Run: headless pygame with SDL's dummy video driver; simulated clock (each Clock.tick advances the game by its frame time, no real sleeping); random seed 0; keys injected as events and as key.get_pressed() state; mouse plan: one left click at the window centre at the start of phase 2, then a move to the lower-right quarter at the start of phase 3.
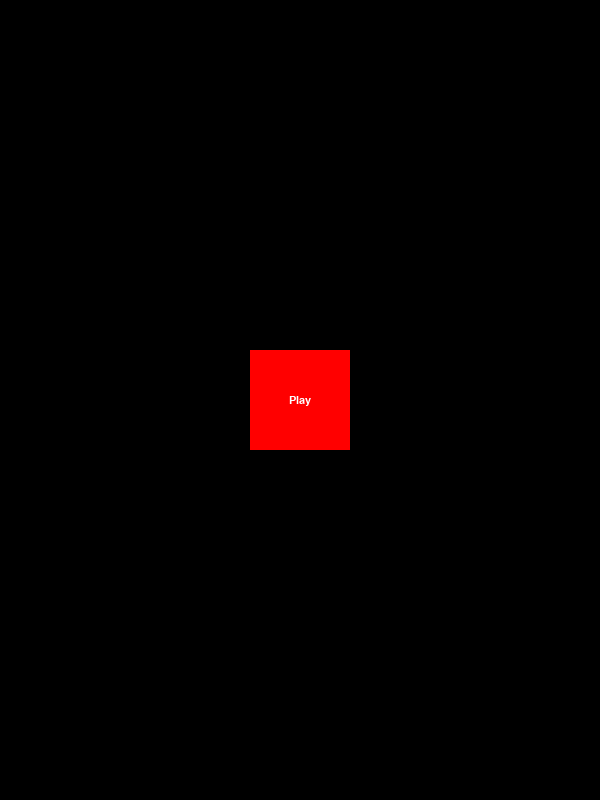
Frame 1 of 4 · flips 1–60 · no input
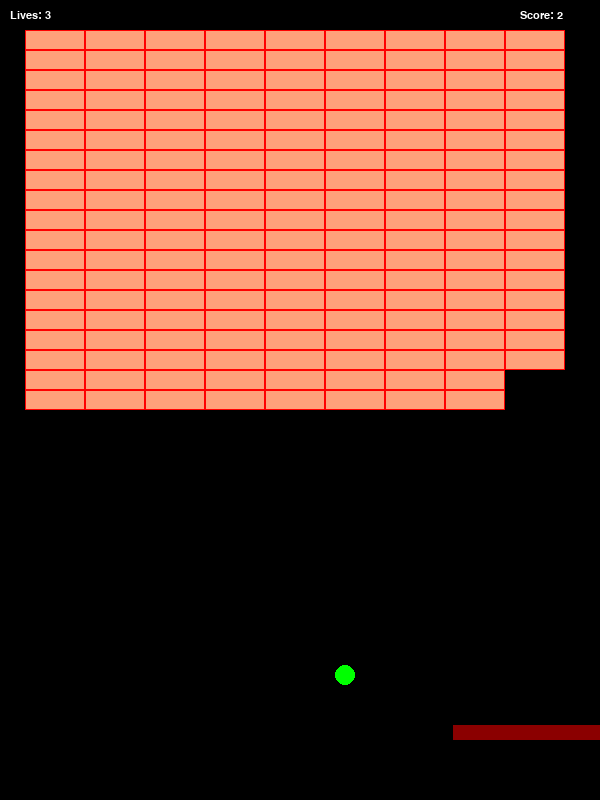
Frame 2 of 4 · flips 61–180 · clicked the window centre · tapped SPACE, RETURN · held RIGHT (→), D
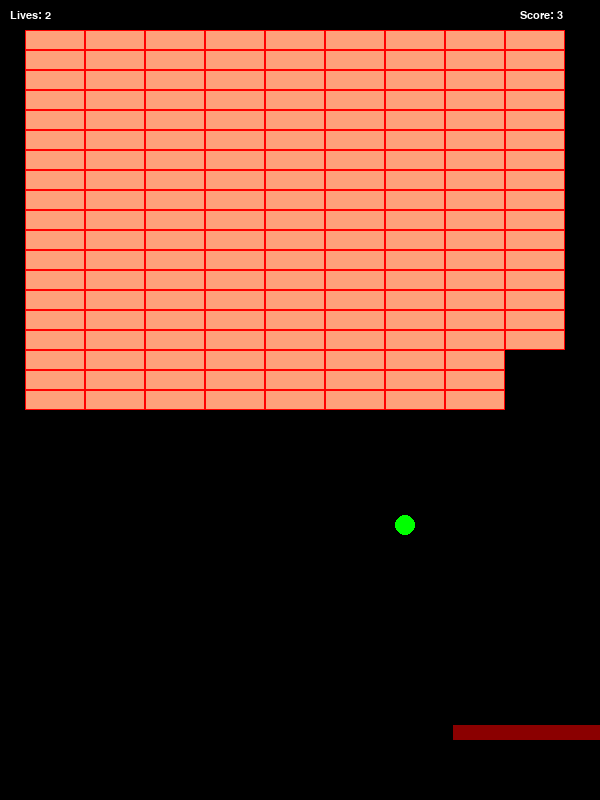
Frame 3 of 4 · flips 181–300 · moved the mouse to the lower-right quarter · held DOWN (↓), S
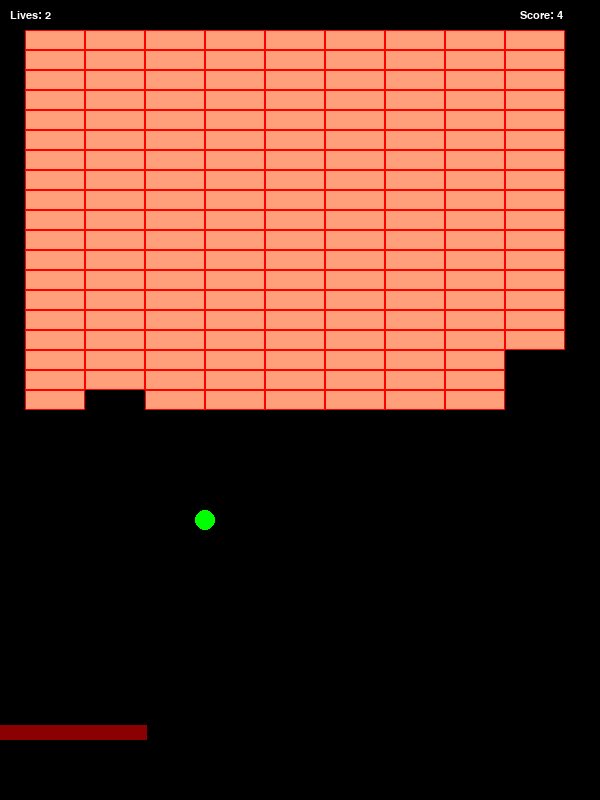
Frame 4 of 4 · flips 301–420 · held LEFT (←), A, UP (↑), W

The pygame program that drew these frames:

import pygame

pygame.init()

# ПАРАМЕТРЫ ЭКРАНА
SCREEN_W = 600
SCREEN_H = 800
SCREEN = pygame.display.set_mode((SCREEN_W, SCREEN_H))
pygame.display.set_caption('Arcanoid')

CLOCK = pygame.time.Clock()
FONT = pygame.font.SysFont("Calibri", 16)


class Plblock:
    def __init__(self):  # ПАРАМЕТРЫ ИГРОВОГО БЛОКА
        self.plblock_w = 150
        self.plblock_h = 15
        self.rect = pygame.Rect(SCREEN_W // 2 - self.plblock_w // 2, SCREEN_H - self.plblock_h - 60, self.plblock_w,
                                self.plblock_h)
        self.plblock_speed = 6

    def update(self):  # ДВИЖЕНИЕ ИГРОВОГО БЛОКА
        key = pygame.key.get_pressed()
        if key[pygame.K_LEFT] and self.rect.x > 0:
            self.rect.x -= self.plblock_speed
        if key[pygame.K_RIGHT] and self.rect.x < SCREEN_W - self.plblock_w:
            self.rect.x += self.plblock_speed

    def render(self):  # СОЗДАНИЕ БЛОКА
        self.update()
        pygame.draw.rect(SCREEN, (139, 0, 0), self.rect)


class Platform:
    def __init__(self, x, y):
        self.platform_w = 60
        self.platform_h = 20
        self.rect = pygame.Rect(x, y, self.platform_w, self.platform_h)

        self.vec_topright = pygame.Vector2(self.rect.topright) - pygame.Vector2(self.rect.center)
        self.vec_bottomright = pygame.Vector2(self.rect.bottomright) - pygame.Vector2(self.rect.center)
        self.vec_bottomleft = pygame.Vector2(self.rect.bottomleft) - pygame.Vector2(self.rect.center)
        self.vec_topleft = pygame.Vector2(self.rect.topleft) - pygame.Vector2(self.rect.center)

    def render(self):
        pygame.draw.rect(SCREEN, (255, 160, 122), self.rect)
        pygame.draw.rect(SCREEN, (255, 0, 0), self.rect, 1)


class Ball:
    def __init__(self):
        self.radius = 20
        self.rect = pygame.Rect(
            (SCREEN_W // 2 - self.radius // 2, SCREEN_H - self.radius - plblock.plblock_h - 60),
            (self.radius, self.radius)
        )
        self.speed = 5
        self.dir = pygame.Vector2(1, -1)

    def update(self):
        # шарик и экран
        self.rect.x += self.speed * self.dir.x
        self.rect.y += self.speed * self.dir.y
        if SCREEN_W - self.radius < self.rect.x or self.rect.x < 0:
            self.dir.x *= -1
        if SCREEN_H - self.radius < self.rect.y or self.rect.y < 0:
            self.dir.y *= -1
        # шарик и игровая платформа
        if self.rect.colliderect(plblock.rect) and self.dir.y > 0:
            self.dir.y *= -1
        # ВЗАИМОДЕЙСТВИЕ ШАРИКА И ПЛАТФОРМ
        for platform in platforms:
            # проверка с какой стороны платформы произошло столкновение
            if self.rect.colliderect(platform.rect):
                def lies_between(a: pygame.Vector2, b: pygame.Vector2, c: pygame.Vector2):
                    return a.cross(b) * a.cross(c) >= 0 and c.cross(b) * c.cross(a) >= 0

                # вектор от центра платформы до центра шарика
                vector = pygame.Vector2(self.rect.center) - pygame.Vector2(platform.rect.center)
                if lies_between(platform.vec_topright, vector, platform.vec_bottomright):  # справа
                    ball.rect.left = platform.rect.right
                    ball.dir.x = -ball.dir.x
                if lies_between(platform.vec_topright, vector, platform.vec_topleft):  # сверху
                    ball.rect.bottom = platform.rect.top
                    ball.dir.y = -ball.dir.y
                if lies_between(platform.vec_topleft, vector, platform.vec_bottomleft):  # слева
                    ball.rect.right = platform.rect.left
                    ball.dir.x = -ball.dir.x
                if lies_between(platform.vec_bottomleft, vector, platform.vec_bottomright):  # снизу
                    ball.rect.top = platform.rect.bottom
                    ball.dir.y = -ball.dir.y

                platforms.remove(platform)
                game.score += 1

    def render(self):
        self.update()
        surface = pygame.Surface((self.radius, self.radius), pygame.SRCALPHA)
        pygame.draw.circle(surface, (0, 255, 0), surface.get_rect().center, self.radius // 2, 0)
        SCREEN.blit(surface, ball.rect)


class Game:
    def __init__(self):
        self.lives = 3
        self.score = 0

    def draw_lives(self):
        lives_t = FONT.render(f"Lives: {self.lives}", True, (255, 255, 255))
        SCREEN.blit(lives_t, (10, 10))

    def draw_score(self):
        score_t = FONT.render(f"Score: {self.score}", True, (255, 255, 255))
        SCREEN.blit(score_t, (SCREEN_W - 80, 10))

    def process_game_over(self):
        if ball.rect.y + ball.radius >= SCREEN_H:
            self.lives -= 1
            ball.__init__()

        if self.lives <= 0:
            SCREEN.blit(game_over_text, (SCREEN_W // 2 - 100, SCREEN_H // 2))
            global GAME_STATE
            GAME_STATE = "GAME_OVER"


class Button:
    def __init__(self, x, y, text, callback):
        self.rect = pygame.Rect((0, 0), (100, 100))
        self.rect.center = (x, y)
        self.text = text
        self.callback = callback

    def render(self):
        self.update()
        text = FONT.render(self.text, True, (255, 255, 255))
        pygame.draw.rect(SCREEN, (255, 0, 0), self.rect)
        SCREEN.blit(text, text.get_rect(center=self.rect.center))

    def update(self):
        cursor = pygame.mouse.get_pos()
        if self.rect.collidepoint(cursor):
            if any(pygame.mouse.get_pressed()):
                self.callback()


# состояние игры
GAME_STATE = "MENU"  # может быть MENU, GAME, GAME_OVER

# объявление переменных меню
def set_game_state_menu():  # костыль, но что поделать, в лямбдах присваивание не работает
    global GAME_STATE
    GAME_STATE = "MENU"
def set_game_state_game():
    global GAME_STATE
    reset_game()
    GAME_STATE = "GAME"
def set_game_state_game_over():
    global GAME_STATE
    GAME_STATE = "GAME_OVER"

play_button = Button(SCREEN_W // 2, SCREEN_H // 2, "Play", set_game_state_game)

# объявление переменных игры
game = Game()
plblock = Plblock()
ball = Ball()
platforms = []
time = 400

def reset_game():
    global game, plblock, ball, platforms
    game.__init__(), plblock.__init__(), ball.__init__()
    platforms = []
    for x in range(25, SCREEN_W - 65, 60):
        for y in range(30, SCREEN_H // 2, 20):
            platforms.append(Platform(x, y))

# объявление переменных экрана окончания игры
game_over_text = FONT.render("Game Over", True, (255, 0, 0))
to_menu_button = Button(SCREEN_W // 2, SCREEN_H // 2 - 300, "To menu", set_game_state_menu)

# ЗАДАЕМ МОМЕНТ ВЫКЛЮЧЕНИЯ ПРОГРАМЫ
while True:
    for e in pygame.event.get():
        if e.type == pygame.QUIT:
            pygame.quit()
            break

    SCREEN.fill((0, 0, 0))

    if GAME_STATE == "MENU":
        play_button.render()

    elif GAME_STATE == "GAME":
        time -= 1
        if time == 0:
            for platform in platforms:
                platform.rect.y += 20
            for x in range(25, SCREEN_W - 65, 60):
                platforms.append(Platform(x, 30))
            time = 400

        plblock.render()

        for platform in platforms:
            platform.render()

        ball.render()

        game.draw_score()
        game.draw_lives()
        game.process_game_over()

    elif GAME_STATE == "GAME_OVER":
        to_menu_button.render()
        SCREEN.blit(game_over_text, game_over_text.get_rect(center=(SCREEN_W // 2, SCREEN_H // 2 - 100)))

    pygame.display.flip()
    CLOCK.tick(60)
